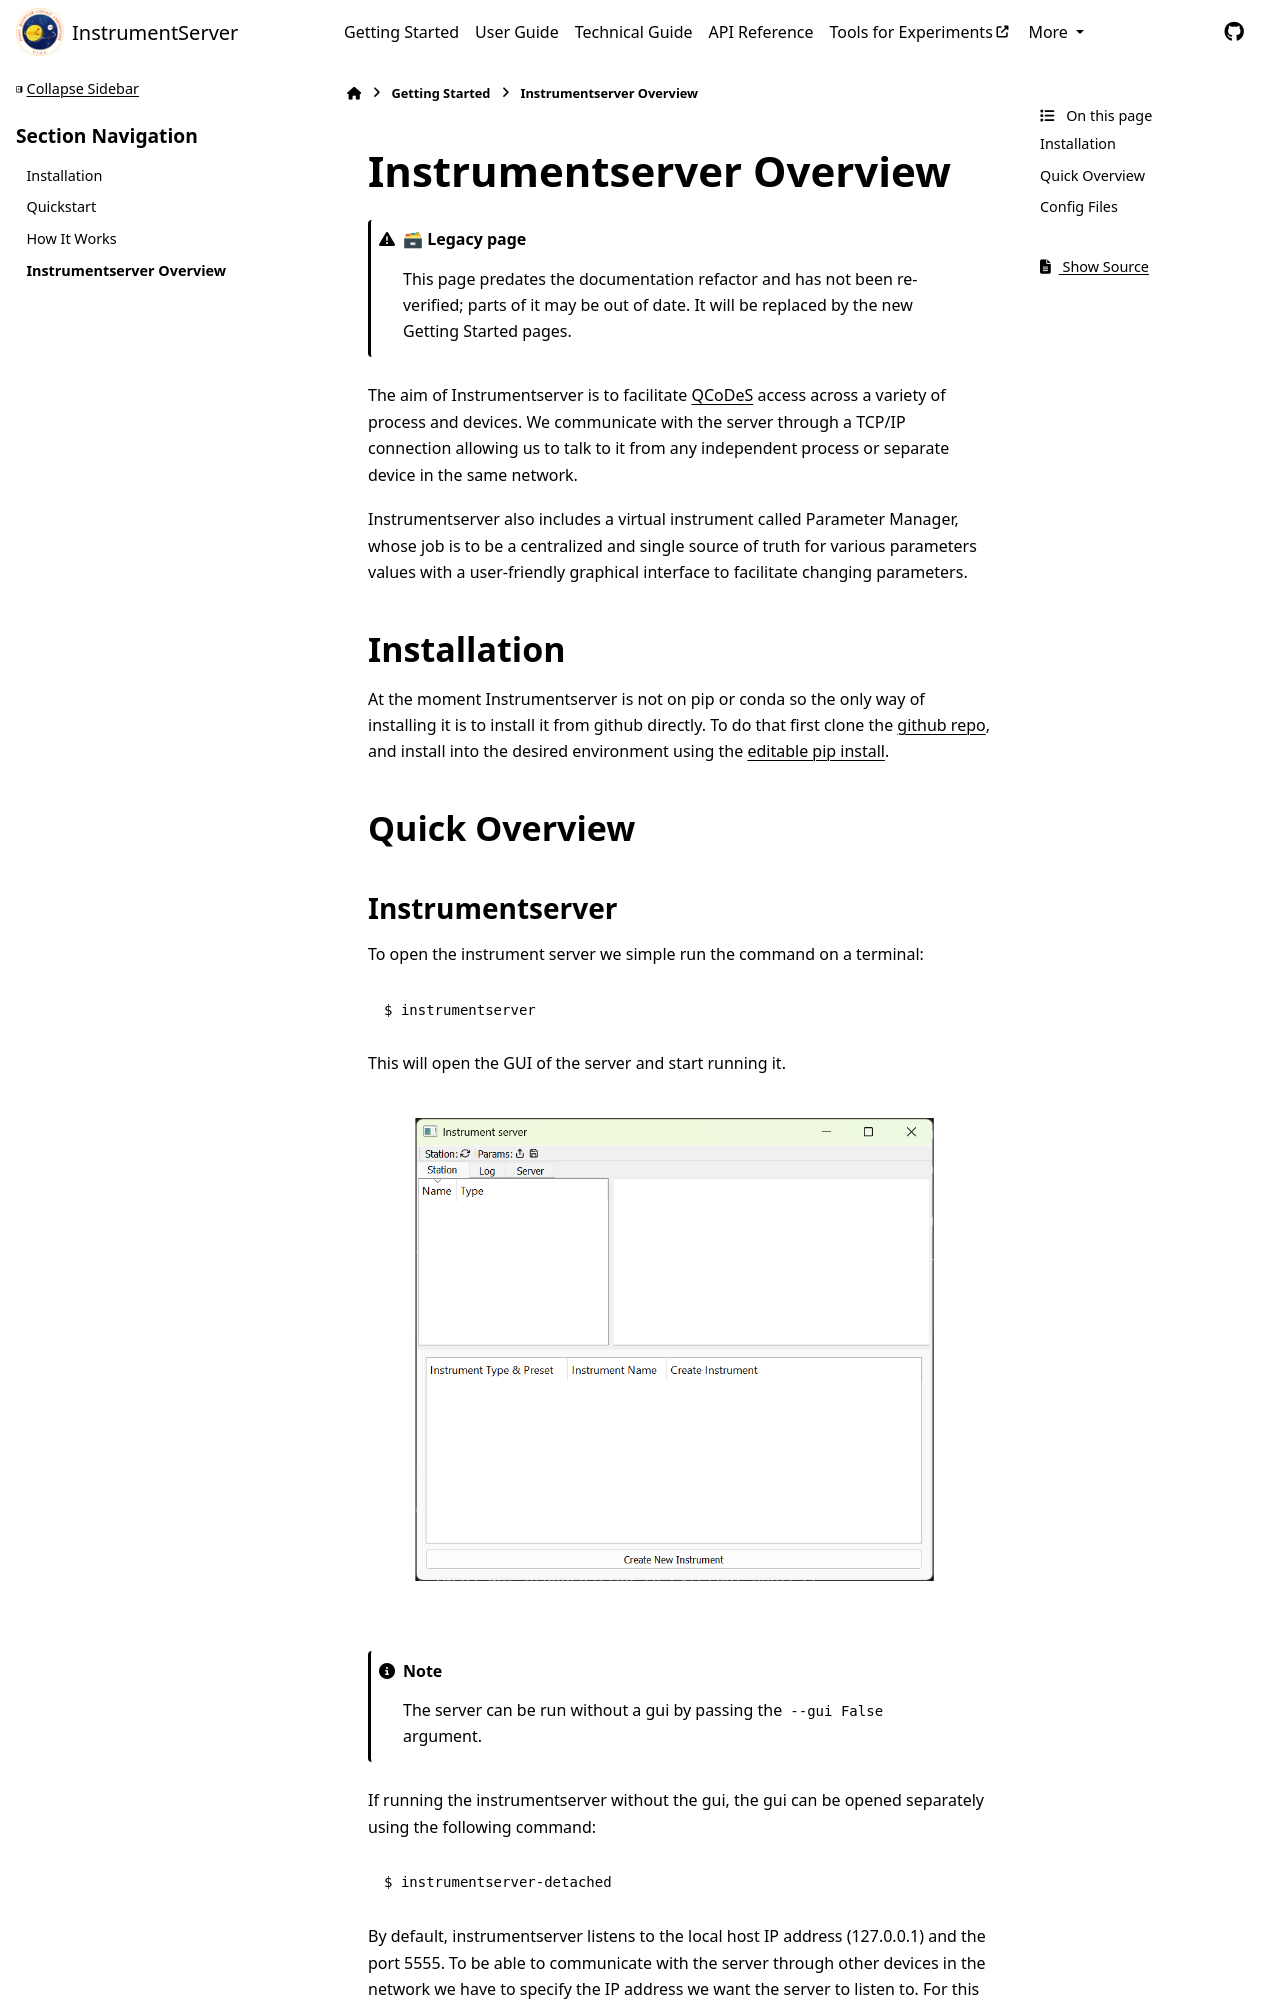

repository: marcosfrenkel/instrumentserver · page: getting_started/overview.html · generator: sphinx

# Instrumentserver Overview

:::{admonition} 🗃 Legacy page
:class: caution
This page predates the documentation refactor and has not been re-verified; parts of
it may be out of date. It will be replaced by the new Getting Started pages.
:::

The aim of Instrumentserver is to facilitate [QCoDeS](https://qcodes.github.io/Qcodes/) access across a variety of process and devices.
We communicate with the server through a TCP/IP connection allowing us to talk to it from any independent process or
separate device in the same network.

Instrumentserver also includes a virtual instrument called Parameter Manager, whose job is to be a centralized and
single source of truth for various parameters values with a user-friendly graphical interface to facilitate changing
parameters.

## Installation

At the moment Instrumentserver is not on pip or conda so the only way of installing it is to install it from github directly.
To do that first clone the [github repo](https://github.com/toolsforexperiments/instrumentserver),
and install into the desired environment using the
[editable pip install](https://pip.pypa.io/en/stable/cli/pip_install/#cmdoption-e).

## Quick Overview
